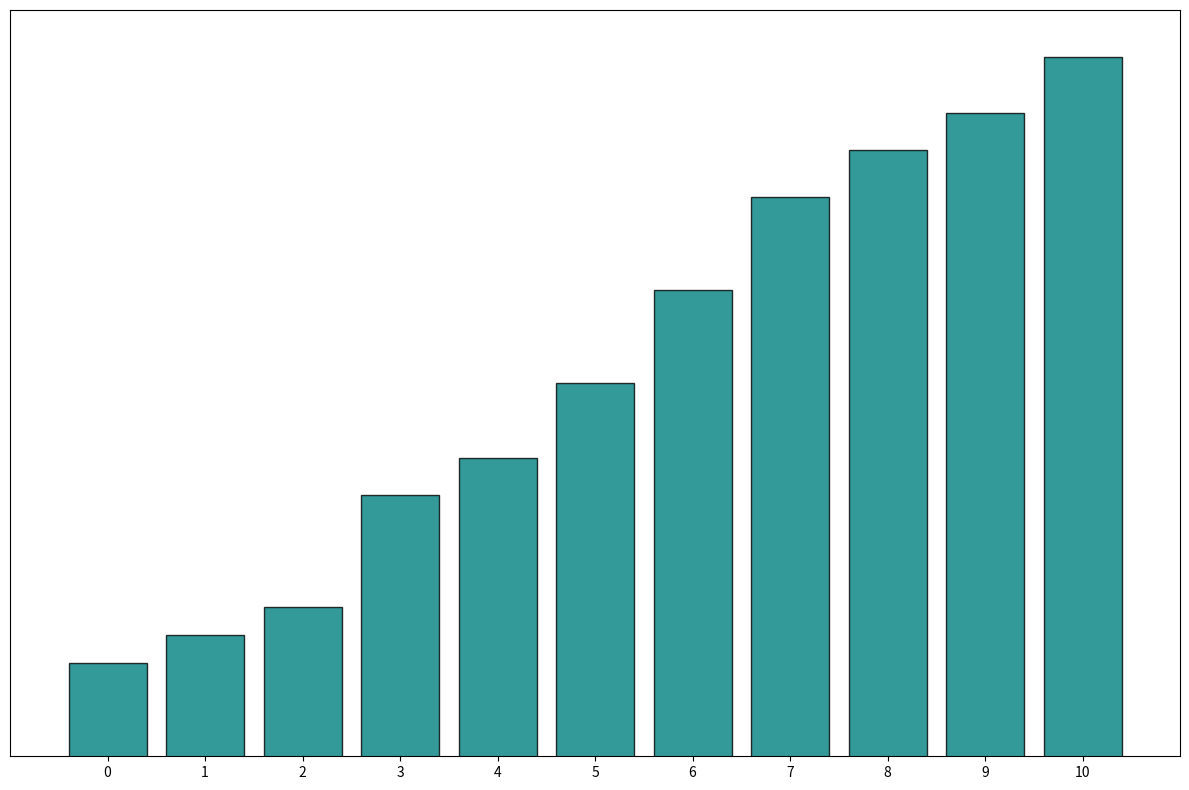

This chart was generated by the following Python code:
import matplotlib.pyplot as plt
import numpy as np

creative_hours = np.array([0, 1, 2, 3, 4, 5, 6, 7, 8, 9, 10])
happiness_levels = np.array([30, 33, 36, 48, 52, 60, 70, 80, 85, 89, 95])

# Combine creative hours and happiness levels for sorting
data = list(zip(creative_hours, happiness_levels))
# Sort by happiness levels
sorted_data = sorted(data, key=lambda x: x[1], reverse=False)
sorted_creative_hours, sorted_happiness_levels = zip(*sorted_data)

fig, ax = plt.subplots(figsize=(12, 8))
ax.bar(sorted_creative_hours, sorted_happiness_levels, color='teal', alpha=0.8, edgecolor='k')

ax.set_xlim(min(creative_hours) - 1, max(creative_hours) + 1)
ax.set_ylim(20, 100)
ax.set_xticks(sorted_creative_hours)
ax.set_yticks([])

fig.tight_layout()

plt.show()
